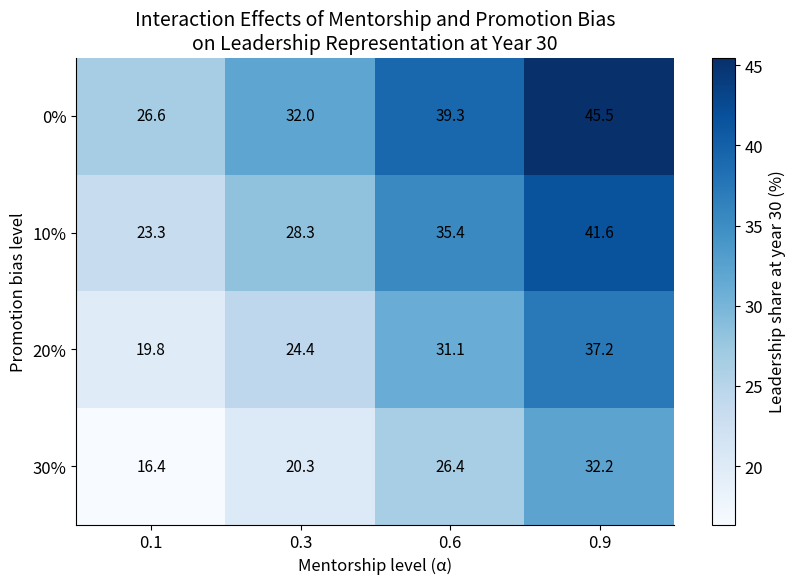

Python code for this plot:
"""
Created on Thu Mar 12 15:33:48 2026

@author: lolaramseyer
"""

import numpy as np
import pandas as pd
import matplotlib.pyplot as plt

# Plot styling
plt.rcParams.update({
    "figure.dpi": 150,
    "savefig.dpi": 600,
    "figure.figsize": (8.5, 6),
    "font.size": 12,
    "axes.titlesize": 14,
    "axes.labelsize": 12,
    "axes.spines.top": False,
    "axes.spines.right": False,
})

# Core simulation model
def simulate(
    T=30,
    dt=1.0,
    J0=2000,
    M0=800,
    S0=250,
    L0=80,
    entry_per_year=300,
    pJM=0.12,
    pMS=0.10,
    pSL=0.08,
    aJ=0.08,
    aM=0.06,
    aS=0.05,
    aL=0.04,
    alpha=0.3,
    bias=0.15,
    kappa=0.002
):
    """
    Simulates women's movement through four career stocks:
    Junior, Mid-level, Senior and Leadership.
    """

    n_steps = int(T / dt) + 1
    time = np.arange(0, T + dt, dt)

    J = np.zeros(n_steps)
    M = np.zeros(n_steps)
    S = np.zeros(n_steps)
    L = np.zeros(n_steps)
    mentorship = np.zeros(n_steps)

    J[0] = J0
    M[0] = M0
    S[0] = S0
    L[0] = L0

    for t in range(1, n_steps):

        # Mentorship availability depends on senior + leadership representation
        mentorship[t - 1] = alpha * (1 - np.exp(-kappa * (S[t - 1] + L[t - 1])))

        # Effective promotion rates after mentorship and promotion bias
        eff_pJM = pJM * (1 - bias) * (1 + mentorship[t - 1])
        eff_pMS = pMS * (1 - bias) * (1 + mentorship[t - 1])
        eff_pSL = pSL * (1 - bias) * (1 + mentorship[t - 1])

        # Cap promotion rates at 1
        eff_pJM = min(eff_pJM, 1.0)
        eff_pMS = min(eff_pMS, 1.0)
        eff_pSL = min(eff_pSL, 1.0)

        # Promotion flows
        prom_JM = eff_pJM * J[t - 1] * dt
        prom_MS = eff_pMS * M[t - 1] * dt
        prom_SL = eff_pSL * S[t - 1] * dt

        # Attrition flows
        attr_J = aJ * J[t - 1] * dt
        attr_M = aM * M[t - 1] * dt
        attr_S = aS * S[t - 1] * dt
        attr_L = aL * L[t - 1] * dt

        # Entry flow
        entry = entry_per_year * dt

        # Stock updates
        J[t] = J[t - 1] + entry - prom_JM - attr_J
        M[t] = M[t - 1] + prom_JM - prom_MS - attr_M
        S[t] = S[t - 1] + prom_MS - prom_SL - attr_S
        L[t] = L[t - 1] + prom_SL - attr_L

        # Prevent negative stock values
        J[t] = max(J[t], 0)
        M[t] = max(M[t], 0)
        S[t] = max(S[t], 0)
        L[t] = max(L[t], 0)

    # Final mentorship value
    mentorship[-1] = alpha * (1 - np.exp(-kappa * (S[-1] + L[-1])))

    results = pd.DataFrame({
        "Time": time,
        "Junior": J,
        "Mid": M,
        "Senior": S,
        "Leadership": L,
        "Mentorship": mentorship
    })

    return results

# Function to get year 30 summary values
def get_year30_values(alpha, bias):
    """
    Runs one scenario and returns raw stocks and calculated shares at year 30.
    """

    df = simulate(alpha=alpha, bias=bias)
    final = df.iloc[-1]

    junior = final["Junior"]
    mid = final["Mid"]
    senior = final["Senior"]
    leadership = final["Leadership"]

    total = junior + mid + senior + leadership

    leadership_share = leadership / total * 100
    senior_leadership_share = (senior + leadership) / total * 100

    return {
        "Junior": junior,
        "Mid-level": mid,
        "Senior": senior,
        "Leadership": leadership,
        "Total": total,
        "Leadership share (%)": leadership_share,
        "Senior + Leadership share (%)": senior_leadership_share
    }

# Settings for Figure 5.9 heatmap
alpha_values = [0.1, 0.3, 0.6, 0.9]
bias_values = [0.0, 0.1, 0.2, 0.3]

alpha_labels = ["0.1", "0.3", "0.6", "0.9"]
bias_labels = ["0%", "10%", "20%", "30%"]

# Build heatmap values
heatmap_data = np.zeros((len(bias_values), len(alpha_values)))

for i, bias in enumerate(bias_values):
    for j, alpha in enumerate(alpha_values):
        values = get_year30_values(alpha, bias)
        heatmap_data[i, j] = values["Leadership share (%)"]

# Plot Figure 5.9 heatmap
fig, ax = plt.subplots(figsize=(8.5, 6))

im = ax.imshow(heatmap_data, cmap="Blues", aspect="auto")

ax.set_xticks(np.arange(len(alpha_labels)))
ax.set_yticks(np.arange(len(bias_labels)))

ax.set_xticklabels(alpha_labels)
ax.set_yticklabels(bias_labels)

ax.set_xlabel("Mentorship level (α)")
ax.set_ylabel("Promotion bias level")
ax.set_title(
    "Interaction Effects of Mentorship and Promotion Bias\n"
    "on Leadership Representation at Year 30"
)

# Add numbers inside heatmap cells
for i in range(len(bias_values)):
    for j in range(len(alpha_values)):
        ax.text(
            j,
            i,
            f"{heatmap_data[i, j]:.1f}",
            ha="center",
            va="center",
            color="black",
            fontsize=11
        )

cbar = plt.colorbar(im, ax=ax)
cbar.set_label("Leadership share at year 30 (%)")

plt.tight_layout()
plt.savefig("figure_5_9_interaction_heatmap.png", bbox_inches="tight")
plt.show()

# Print heatmap values
heatmap_table = pd.DataFrame(
    heatmap_data,
    index=bias_labels,
    columns=[f"α = {a}" for a in alpha_labels]
)

print("\nLeadership share at year 30 (%) for Figure 5.9:\n")
print(heatmap_table.round(2).to_string())

# Raw outputs for Table 5.4
selected_scenarios = [
    ("Low (α = 0.1)", 0.1, 0.0),
    ("Low (α = 0.1)", 0.1, 0.1),
    ("Low (α = 0.1)", 0.1, 0.3),

    ("Moderate (α = 0.3)", 0.3, 0.0),
    ("Moderate (α = 0.3)", 0.3, 0.1),
    ("Moderate (α = 0.3)", 0.3, 0.3),

    ("Very high (α = 0.9)", 0.9, 0.0),
    ("Very high (α = 0.9)", 0.9, 0.1),
    ("Very high (α = 0.9)", 0.9, 0.3),
]

raw_rows = []

for label, alpha, bias in selected_scenarios:

    values = get_year30_values(alpha, bias)

    raw_rows.append({
        "Mentorship level": label,
        "Bias level": f"{int(bias * 100)}%",
        "Junior": round(values["Junior"], 2),
        "Mid-level": round(values["Mid-level"], 2),
        "Senior": round(values["Senior"], 2),
        "Leadership": round(values["Leadership"], 2),
        "Total": round(values["Total"], 2)
    })


raw_outputs = pd.DataFrame(raw_rows)

pd.set_option("display.max_columns", None)
pd.set_option("display.width", 1000)

print("\nRaw year 30 outputs for manual Table 5.4 calculations:\n")
print(raw_outputs.to_string(index=False))

raw_outputs.to_csv("table_5_4_raw_outputs.csv", index=False)
